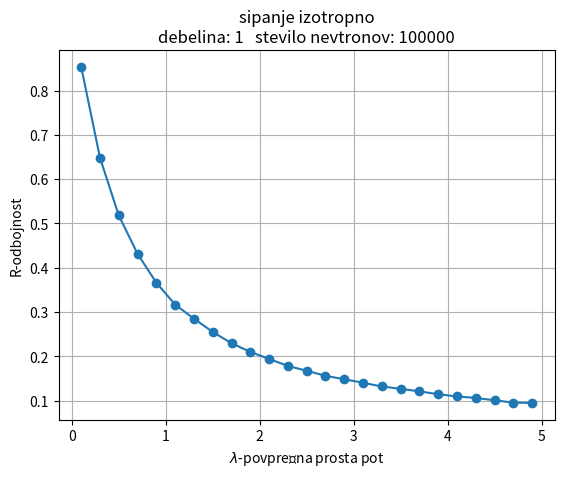

Write the Python code that produced this figure.
import random
import matplotlib.pyplot as plt
import numpy as np

def nev_sipanje(n,lamda):
    debelina=1
    pot=-lamda*np.log(1-np.random.rand(n))
    st_sipanj=0
    sipani_nevtroni=0
    M=0
    porazdelitev_st_sipanj=[]
    for i in range(n):
        x=pot[i]
        stevilo_sipanj=0
        if x>debelina:
            sipani_nevtroni+=1
            porazdelitev_st_sipanj.append(0)
        while (x<debelina):
            st_sipanj+=1
            stevilo_sipanj+=1
            kot=(2*np.random.rand()-1)
            pot2=-lamda*np.log(1-np.random.rand())
            x+=pot2*kot
            if x<0:
                porazdelitev_st_sipanj.append(stevilo_sipanj)
                M+=1
                break
    print(st_sipanj/n,sipani_nevtroni/n)
    print('odbojnost',M/n,'prepustnost',1-M/n)
    return M/n, porazdelitev_st_sipanj
    
    

# R,porazdelitev=nev_sipanje(100000,0.5)

# plt.title('izotropni model\n'+'prosta pot: '+ str(0.5)+'   debelina plasti: 1')
# plt.hist(porazdelitev,bins=np.arange(0, 30 + 1, 1),align='mid',normed=True)
# plt.xlabel('število sipanj')
# plt.ylabel('deleš sipanih nevtronov')
# plt.grid()
# plt.savefig('9_3_izotropni.png')
# plt.show()

x=np.arange(0.1,5,0.2)
print(x)
y=[]
n=100000
for i in x:
    # print(y)
    a,b=nev_sipanje(n,i)
    y.append(a)
    
izo=y
# print(y)
plt.plot(x,y,'-o')
plt.grid()
plt.title('sipanje izotropno\n'+'debelina: 1   stevilo nevtronov: 100000')
plt.ylabel('R-odbojnost')
plt.xlabel(r'$\lambda$-povprečna prosta pot')
plt.savefig('9_3_izo_lamda.png')
# plt.xscale('log')
plt.show()